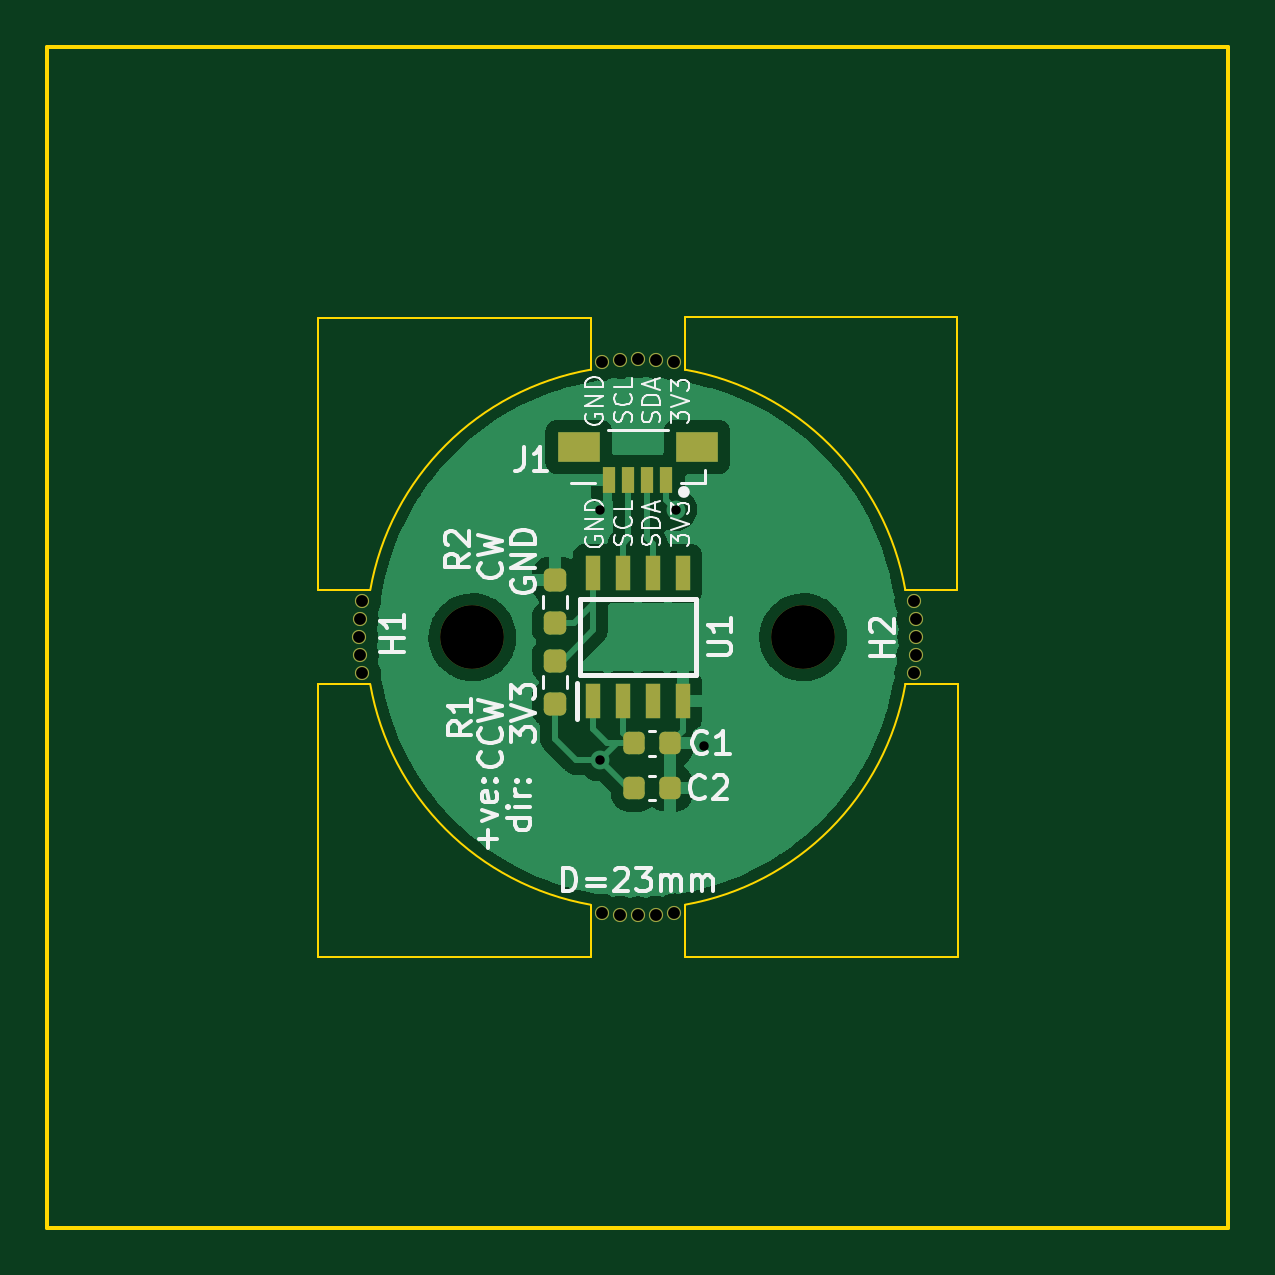
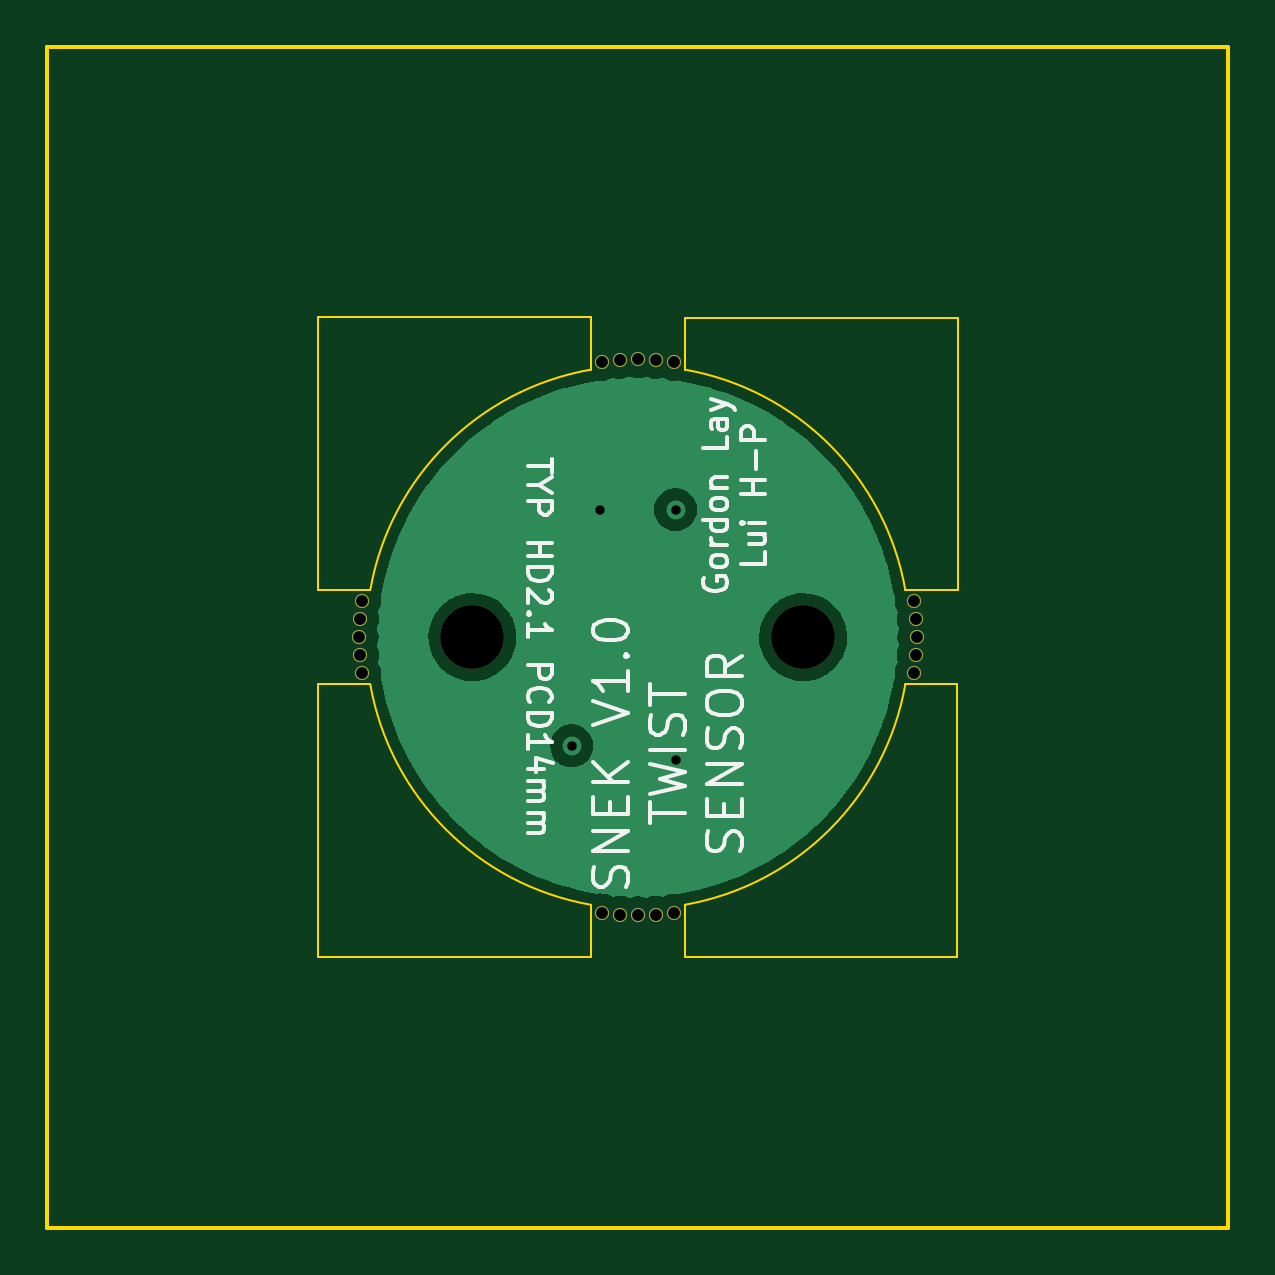
Circuit board: 11 layer files. Board 50.0 x 50.0 mm.
- bottom_copper: encoder-B_Cu.gbr (24078 bytes)
- bottom_mask: encoder-B_Mask.gbr (1124 bytes)
- paste: encoder-B_Paste.gbr (454 bytes)
- bottom_silk: encoder-B_Silkscreen.gbr (11004 bytes)
- outline: encoder-Edge_Cuts.gbr (1798 bytes)
- top_copper: encoder-F_Cu.gbr (43412 bytes)
- top_mask: encoder-F_Mask.gbr (2795 bytes)
- paste: encoder-F_Paste.gbr (2115 bytes)
- top_silk: encoder-F_Silkscreen.gbr (17090 bytes)
- drill: encoder-NPTH.drl (726 bytes)
- drill: encoder-PTH.drl (384 bytes)

=== bottom_copper: encoder-B_Cu.gbr (24078 bytes, source omitted) ===
=== bottom_mask: encoder-B_Mask.gbr ===
%TF.GenerationSoftware,KiCad,Pcbnew,(6.0.7)*%
%TF.CreationDate,2022-09-30T17:27:37+13:00*%
%TF.ProjectId,encoder,656e636f-6465-4722-9e6b-696361645f70,rev?*%
%TF.SameCoordinates,Original*%
%TF.FileFunction,Soldermask,Bot*%
%TF.FilePolarity,Negative*%
%FSLAX46Y46*%
G04 Gerber Fmt 4.6, Leading zero omitted, Abs format (unit mm)*
G04 Created by KiCad (PCBNEW (6.0.7)) date 2022-09-30 17:27:37*
%MOMM*%
%LPD*%
G01*
G04 APERTURE LIST*
%ADD10C,0.600000*%
%ADD11C,2.700000*%
G04 APERTURE END LIST*
D10*
%TO.C,REF\u002A\u002A*%
X-1532737Y11659752D03*
X-768531Y11746147D03*
X768531Y11746147D03*
X0Y11775000D03*
X1532737Y11659752D03*
%TD*%
D11*
%TO.C,H1*%
X-7000000Y0D03*
%TD*%
%TO.C,H2*%
X7000000Y0D03*
%TD*%
D10*
%TO.C,REF\u002A\u002A*%
X-11684752Y-1532737D03*
X-11771147Y-768531D03*
X-11771147Y768531D03*
X-11800000Y0D03*
X-11684752Y1532737D03*
%TD*%
%TO.C,REF\u002A\u002A*%
X1532737Y-11663605D03*
X768531Y-11750000D03*
X-768531Y-11750000D03*
X0Y-11778853D03*
X-1532737Y-11663605D03*
%TD*%
%TO.C,REF\u002A\u002A*%
X11675000Y1532736D03*
X11761395Y768530D03*
X11761395Y-768532D03*
X11790248Y-1D03*
X11675000Y-1532738D03*
%TD*%
M02*

=== paste: encoder-B_Paste.gbr ===
%TF.GenerationSoftware,KiCad,Pcbnew,(6.0.7)*%
%TF.CreationDate,2022-09-30T17:27:37+13:00*%
%TF.ProjectId,encoder,656e636f-6465-4722-9e6b-696361645f70,rev?*%
%TF.SameCoordinates,Original*%
%TF.FileFunction,Paste,Bot*%
%TF.FilePolarity,Positive*%
%FSLAX46Y46*%
G04 Gerber Fmt 4.6, Leading zero omitted, Abs format (unit mm)*
G04 Created by KiCad (PCBNEW (6.0.7)) date 2022-09-30 17:27:37*
%MOMM*%
%LPD*%
G01*
G04 APERTURE LIST*
G04 APERTURE END LIST*
M02*

=== bottom_silk: encoder-B_Silkscreen.gbr (11004 bytes, source omitted) ===
=== outline: encoder-Edge_Cuts.gbr ===
%TF.GenerationSoftware,KiCad,Pcbnew,(6.0.7)*%
%TF.CreationDate,2022-09-30T17:27:37+13:00*%
%TF.ProjectId,encoder,656e636f-6465-4722-9e6b-696361645f70,rev?*%
%TF.SameCoordinates,Original*%
%TF.FileFunction,Profile,NP*%
%FSLAX46Y46*%
G04 Gerber Fmt 4.6, Leading zero omitted, Abs format (unit mm)*
G04 Created by KiCad (PCBNEW (6.0.7)) date 2022-09-30 17:27:37*
%MOMM*%
%LPD*%
G01*
G04 APERTURE LIST*
%TA.AperFunction,Profile*%
%ADD10C,0.100000*%
%TD*%
%TA.AperFunction,Profile*%
%ADD11C,0.150000*%
%TD*%
G04 APERTURE END LIST*
D10*
X13550000Y-2000000D02*
X11325000Y-2000000D01*
X13550000Y-2000000D02*
X13550000Y-13525000D01*
X-2000000Y-13550000D02*
X-13525000Y-13550000D01*
X-2000000Y11324999D02*
G75*
G03*
X-11324999Y2000000I2000000J-11324999D01*
G01*
X13550000Y-13525000D02*
X2000000Y-13525000D01*
D11*
X-25000000Y25000000D02*
X25000000Y25000000D01*
X25000000Y25000000D02*
X25000000Y-25000000D01*
X25000000Y-25000000D02*
X-25000000Y-25000000D01*
X-25000000Y-25000000D02*
X-25000000Y25000000D01*
D10*
X2000000Y13562500D02*
X2000000Y11324999D01*
X-2000000Y-13550000D02*
X-2000000Y-11325000D01*
X2000000Y-13525000D02*
X2000000Y-11325000D01*
X-13525000Y-13550000D02*
X-13525000Y-1995727D01*
X-2000000Y13525000D02*
X-2000000Y11325000D01*
X2000000Y13562500D02*
X13525000Y13562500D01*
X-13550000Y2000000D02*
X-13550000Y13525000D01*
X-13550000Y2000000D02*
X-11325000Y2000000D01*
X13525000Y2012500D02*
X11325000Y2012500D01*
X-11325753Y-1995727D02*
G75*
G03*
X-2000000Y-11324999I11325753J1995727D01*
G01*
X11322853Y2012118D02*
G75*
G03*
X2000000Y11324999I-11322854J-2012120D01*
G01*
X-13550000Y13525000D02*
X-2000000Y13525000D01*
X13525000Y13562500D02*
X13525000Y2012500D01*
X2000000Y-11324999D02*
G75*
G03*
X11324999Y-2000000I-2000001J11325000D01*
G01*
X-13525000Y-1995727D02*
X-11325753Y-1995727D01*
M02*

=== top_copper: encoder-F_Cu.gbr (43412 bytes, source omitted) ===
=== top_mask: encoder-F_Mask.gbr (2795 bytes, source withheld) ===
=== paste: encoder-F_Paste.gbr (2115 bytes, source withheld) ===
=== top_silk: encoder-F_Silkscreen.gbr (17090 bytes, source omitted) ===
=== drill: encoder-NPTH.drl ===
M48
; DRILL file {KiCad (6.0.7)} date Fri Sep 30 17:27:32 2022
; FORMAT={-:-/ absolute / inch / decimal}
; #@! TF.CreationDate,2022-09-30T17:27:32+13:00
; #@! TF.GenerationSoftware,Kicad,Pcbnew,(6.0.7)
; #@! TF.FileFunction,NonPlated,1,2,NPTH
FMAT,2
INCH
; #@! TA.AperFunction,NonPlated,NPTH,ComponentDrill
T1C0.0197
; #@! TA.AperFunction,NonPlated,NPTH,ComponentDrill
T2C0.1063
%
G90
G05
T1
X-0.4646Y0.0
X-0.4634Y0.0303
X-0.4634Y-0.0303
X-0.46Y0.0603
X-0.46Y-0.0603
X-0.0603Y0.459
X-0.0603Y-0.4592
X-0.0303Y0.4624
X-0.0303Y-0.4626
X0.0Y0.4636
X0.0Y-0.4637
X0.0303Y0.4624
X0.0303Y-0.4626
X0.0603Y0.459
X0.0603Y-0.4592
X0.4596Y0.0603
X0.4596Y-0.0603
X0.463Y0.0303
X0.463Y-0.0303
X0.4642Y-0.0
T2
X-0.2756Y0.0
X0.2756Y0.0
T0
M30

=== drill: encoder-PTH.drl ===
M48
; DRILL file {KiCad (6.0.7)} date Fri Sep 30 17:27:32 2022
; FORMAT={-:-/ absolute / inch / decimal}
; #@! TF.CreationDate,2022-09-30T17:27:32+13:00
; #@! TF.GenerationSoftware,Kicad,Pcbnew,(6.0.7)
; #@! TF.FileFunction,Plated,1,2,PTH
FMAT,2
INCH
; #@! TA.AperFunction,Plated,PTH,ViaDrill
T1C0.0157
%
G90
G05
T1
X-0.063Y0.2126
X-0.063Y-0.2047
X0.063Y0.2126
X0.1102Y-0.1811
T0
M30
